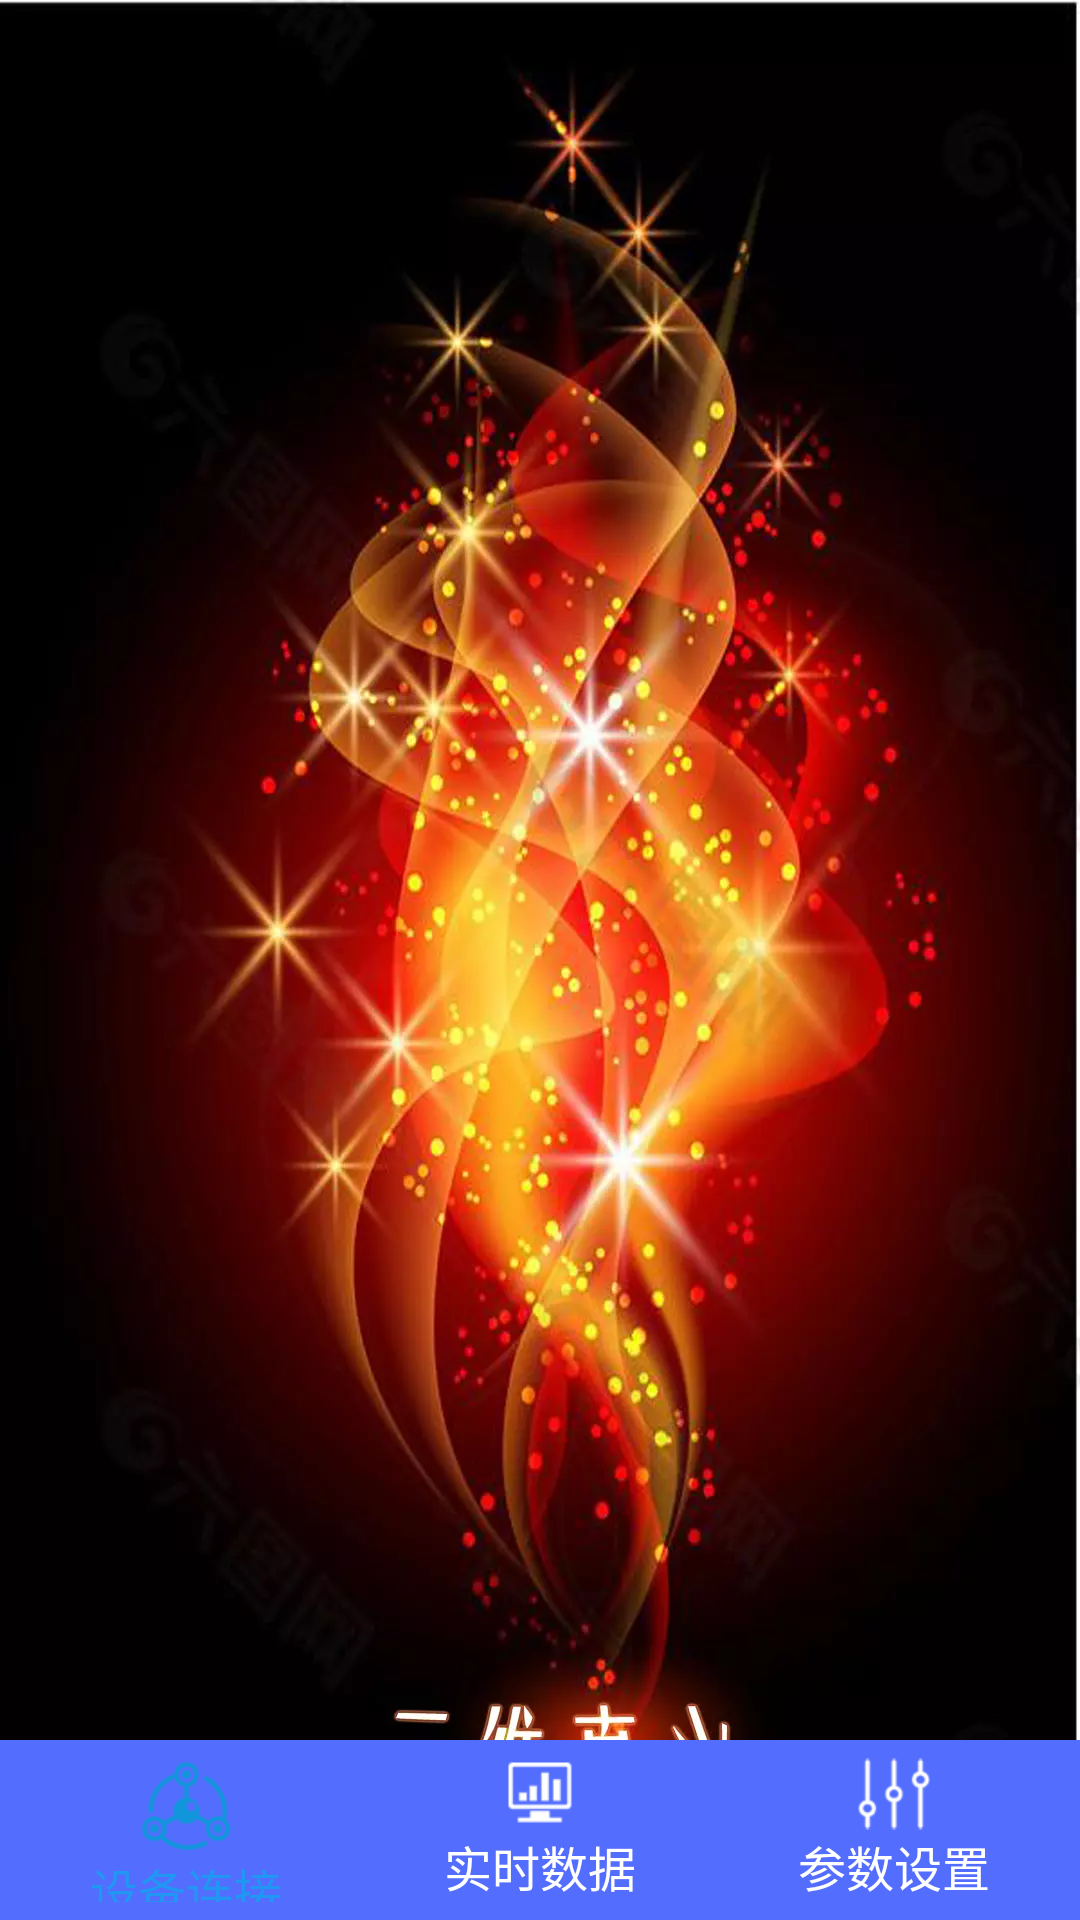

Write the Android layout XML for this screen, with the resource values it uses.
<!-- AndroidManifest.xml: activity theme splashTheme -->
<!-- res/layout/activity_main.xml -->
<?xml version="1.0" encoding="utf-8"?>
<RelativeLayout xmlns:android="http://schemas.android.com/apk/res/android"
    xmlns:app="http://schemas.android.com/apk/res-auto"
    android:id="@+id/cl_content"
    android:layout_width="match_parent"
    android:layout_height="match_parent"
    android:keepScreenOn="true"
    android:fitsSystemWindows="true">
    <com.wang.avi.AVLoadingIndicatorView
        android:id="@+id/avi"
        style="@style/AVLoadingIndicatorView.Large"
        android:layout_width="wrap_content"
        android:layout_height="wrap_content"
        android:layout_centerInParent="true"
        android:background="@color/white"
        android:visibility="gone"
        app:indicatorColor="#00aeef"
        app:indicatorName="BallSpinFadeLoaderIndicator" />
    <RadioGroup
        android:id="@+id/radioGroup"
        android:layout_width="match_parent"
        android:layout_height="60dp"
        android:layout_gravity="bottom"
        android:background="@color/colorAccent"
        android:gravity="center_vertical"
        android:orientation="horizontal"
        android:layout_alignParentBottom="true"
        android:padding="3dp"
        android:weightSum="3">

        <RadioButton
            android:id="@+id/radiobutton1"
            android:layout_width="0dp"
            android:layout_height="match_parent"
            android:layout_weight="1"
            android:button="@null"
            android:gravity="center"
            android:padding="3dp"
            android:textSize="16sp"
            android:checked="true"
            android:drawableTop="@drawable/ble_selector"
            android:text="设备连接"
            android:textColor="@drawable/text_color_radiobutton"/>
        <RadioButton
            android:id="@+id/radiobutton2"
            android:layout_width="0dp"
            android:layout_height="match_parent"
            android:layout_weight="1"
            android:button="@null"
            android:drawableTop="@drawable/data_selector"
            android:gravity="center"
            android:padding="3dp"
            android:text="实时数据"
            android:clickable="false"
            android:textColor="@drawable/text_color_radiobutton"
            android:textSize="16sp"/>
        <RadioButton
            android:id="@+id/radiobutton3"
            android:layout_width="0dp"
            android:layout_height="match_parent"
            android:layout_weight="1"
            android:button="@null"
            android:drawableTop="@drawable/set_selector"
            android:gravity="center"
            android:padding="3dp"
            android:clickable="false"
            android:text="参数设置"
            android:textColor="@drawable/text_color_radiobutton"
            android:textSize="16sp"/>
    </RadioGroup>

    <LinearLayout
        android:id="@+id/ll_tihuan"
        android:layout_above="@id/radioGroup"
        android:layout_width="match_parent"
        android:layout_height="match_parent"
        android:orientation="vertical">
    </LinearLayout>


</RelativeLayout>
<!-- resources referenced by this layout -->
<resources>
  <color name="colorAccent">#536DFE</color>
  <color name="white">#ffffff</color>
  <!-- drawable ble_selector (drawable) -->
  <?xml version="1.0" encoding="utf-8"?>
  <selector xmlns:tools="http://schemas.android.com/tools"
      xmlns:android="http://schemas.android.com/apk/res/android">
      <item android:state_checked="false" android:drawable="@mipmap/ble_unselect"/>
      <item android:state_checked="true" android:drawable="@mipmap/ble_select"/>
  </selector>
  <!-- drawable data_selector (drawable) -->
  <?xml version="1.0" encoding="utf-8"?>
  <selector xmlns:tools="http://schemas.android.com/tools"
      xmlns:android="http://schemas.android.com/apk/res/android">
      <item android:state_checked="false" android:drawable="@mipmap/data_unselect"/>
      <item android:state_checked="true" android:drawable="@mipmap/data_select"/>
  </selector>
  <!-- drawable set_selector (drawable) -->
  <?xml version="1.0" encoding="utf-8"?>
  <selector xmlns:tools="http://schemas.android.com/tools"
      xmlns:android="http://schemas.android.com/apk/res/android">
      <item android:state_checked="false" android:drawable="@mipmap/set_unselct"/>
      <item android:state_checked="true" android:drawable="@mipmap/set_select"/>
  </selector>
  <!-- drawable text_color_radiobutton (drawable) -->
  <?xml version="1.0" encoding="utf-8"?>
  <selector xmlns:android="http://schemas.android.com/apk/res/android">
      <item android:state_checked="true" android:color = "#2196F3"></item>
      <item android:state_checked="false" android:color = "#ffffff"></item>
  </selector>
  <style name="splashTheme" parent="AppTheme">
          <item name="android:windowBackground">@mipmap/firebg</item>
      </style>
  <style name="AppTheme" parent="Theme.AppCompat.Light.NoActionBar">
          
          <item name="colorPrimary">@color/colorPrimary</item>
          <item name="colorPrimaryDark">@color/colorPrimaryDark</item>
          <item name="colorAccent">@color/colorAccent</item>
      </style>
  <color name="colorPrimary">#3F51B5</color>
  <color name="colorPrimaryDark">#303F9F</color>
</resources>
